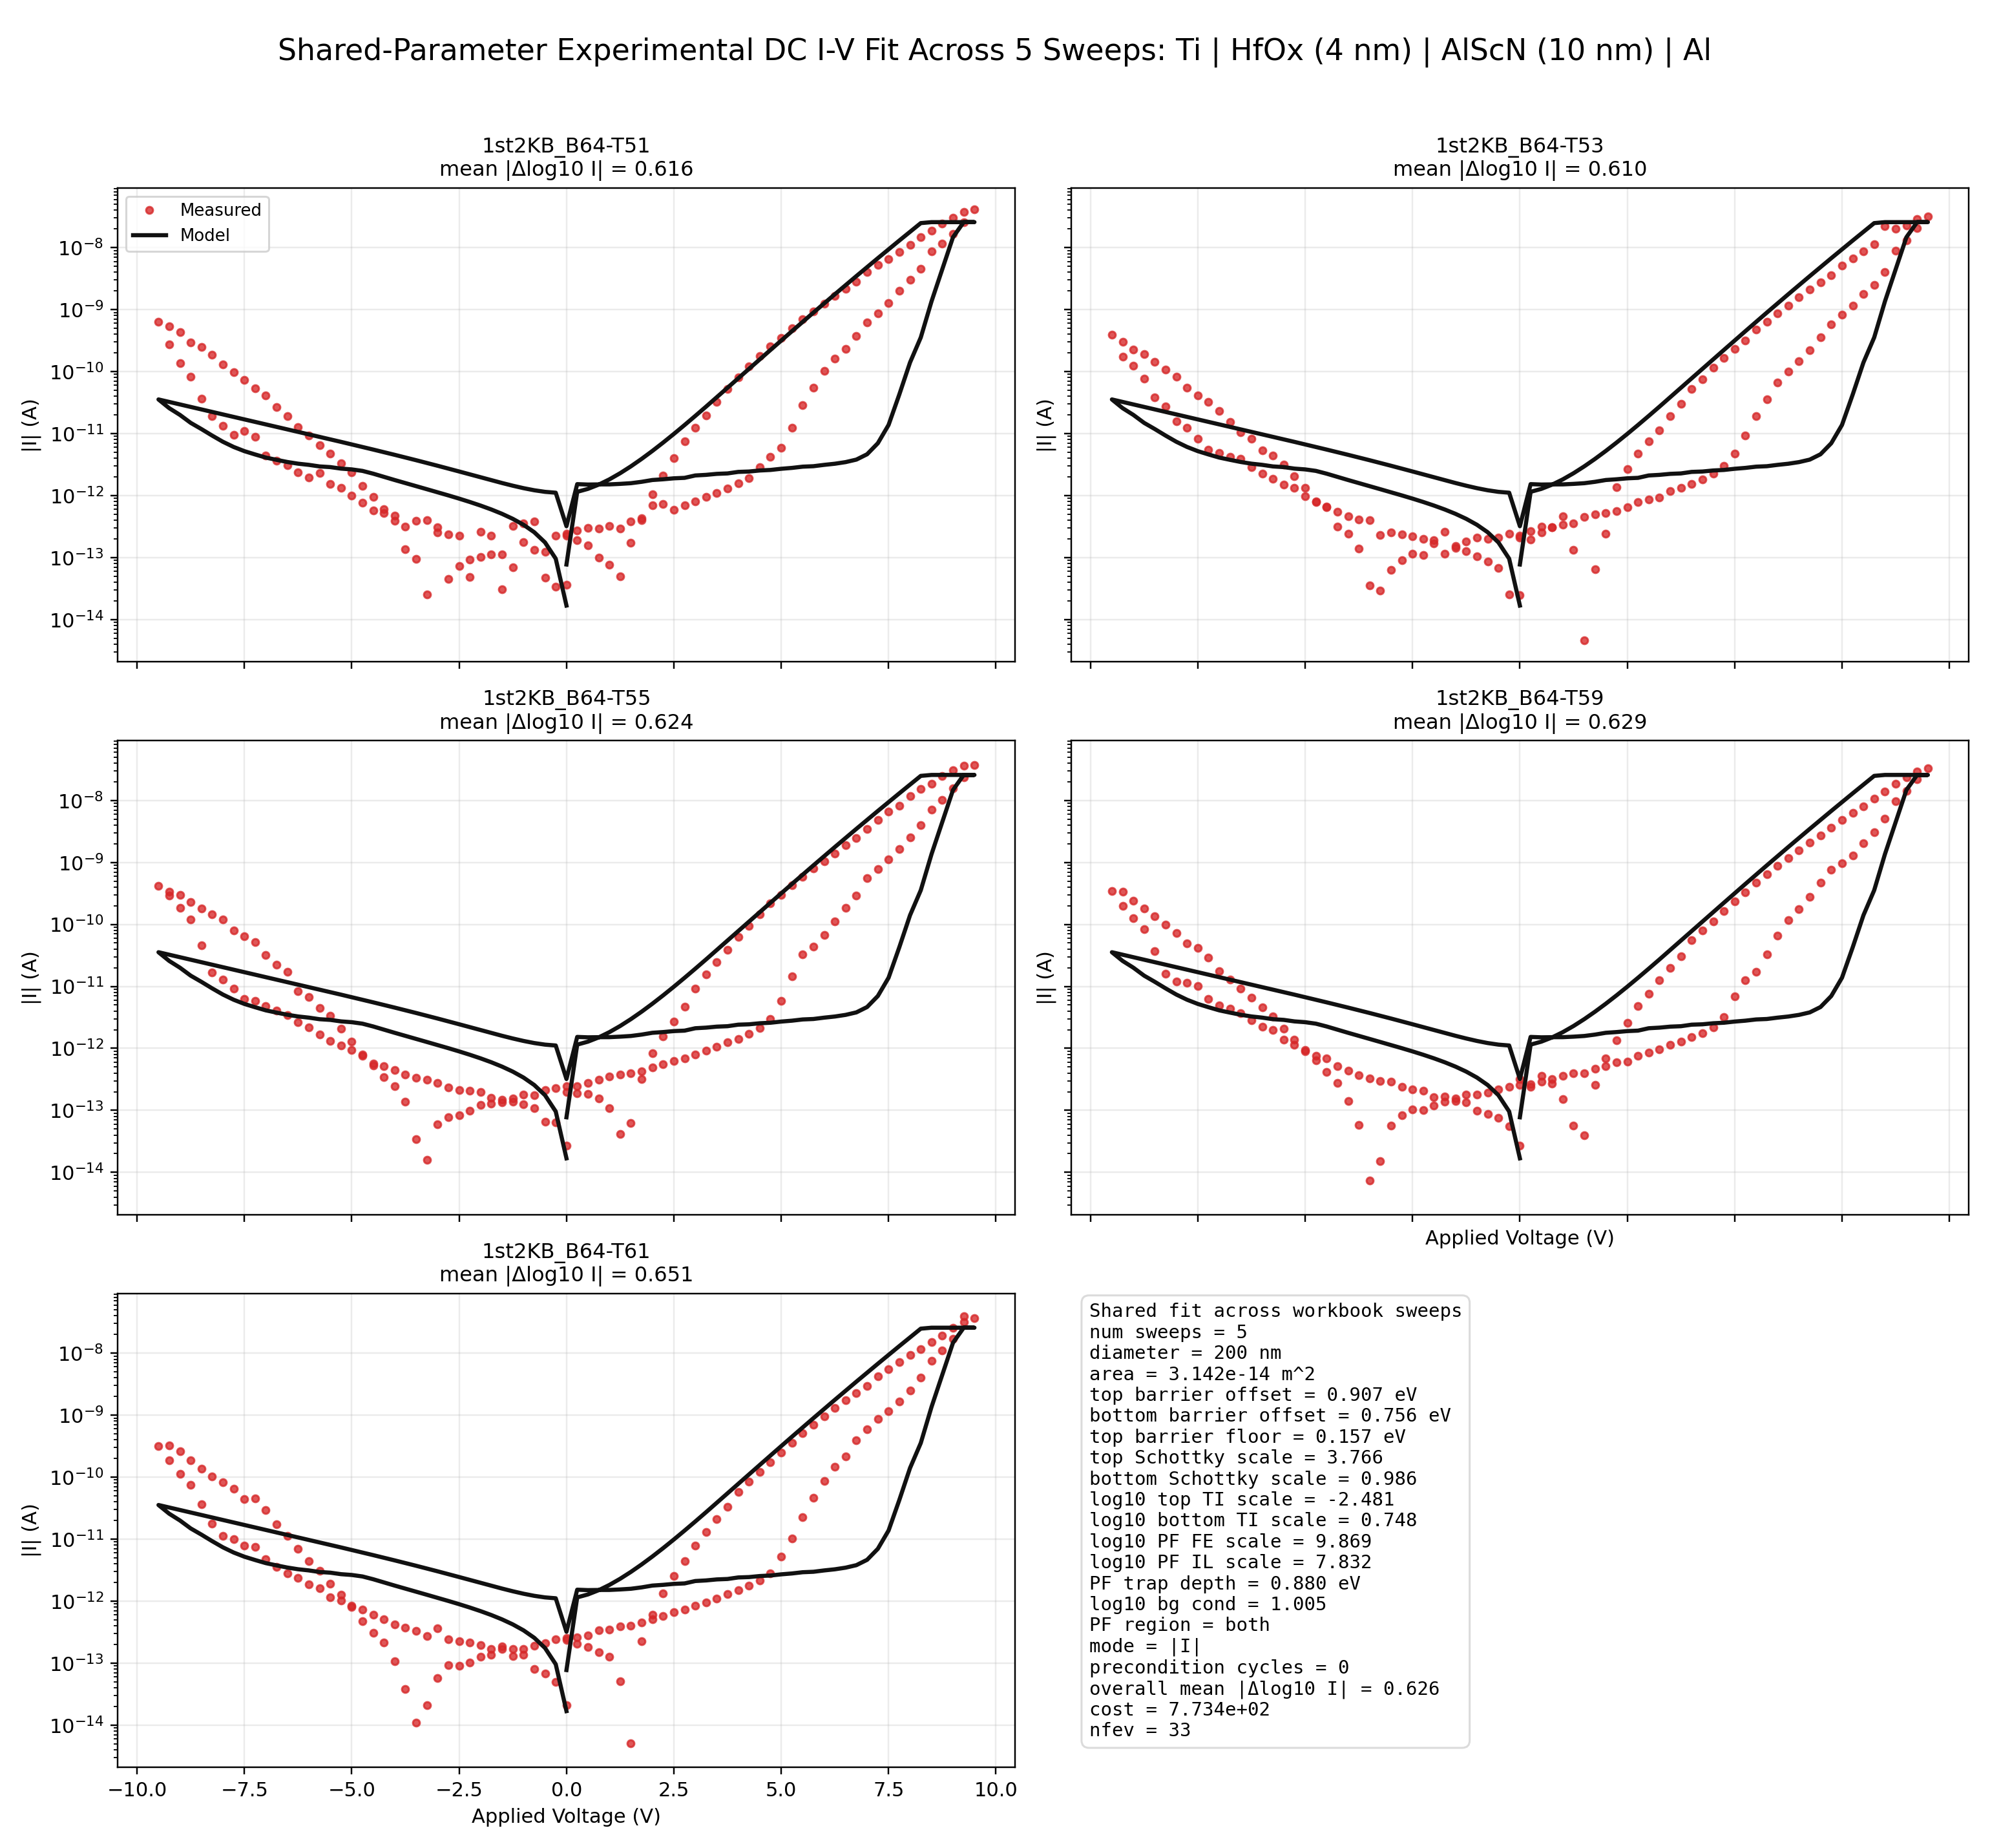

The table this chart was drawn from, first rows:
sweep_name, voltage_v, experimental_current_a, model_total_a, model_pf_a, model_thermionic_a, model_background_a, polarization_uc_cm2
1st2KB_B64-T51, 0.0, 3.64094910091598e-14, -1.6823831938079053e-14, 0.0, 1.869784320365855e-27, -1.682383193808092e-14, 0.3401
1st2KB_B64-T51, -0.25, 3.41051277117591e-14, -9.599024293373963e-14, -6.200482815093189e-16, -5.19794621088389e-44, -9.53701946522303e-14, 0.3401
1st2KB_B64-T51, -0.5, 1.23404812844147e-13, -1.7565346363185068e-13, -1.7369062654709962e-15, -8.852446846704562e-44, -1.7391655736637968e-13, 0.3401
1st2KB_B64-T51, -0.75, 1.33836735097259e-13, -2.5621433178142194e-13, -3.751411700892886e-15, -1.369120549970672e-43, -2.5246292008052904e-13, 0.3401
1st2KB_B64-T51, -1.0, 3.53893102973332e-13, -3.380558304498035e-13, -7.046547655125119e-15, -1.998944253218801e-43, -3.310092827946784e-13, 0.3401
1st2KB_B64-T51, -1.25, 3.20978080269388e-13, -4.2166611193564183e-13, -1.2110466426814024e-14, -2.8056075624231894e-43, -4.095556455088278e-13, 0.3401
1st2KB_B64-T51, -1.5, 1.11846980516226e-13, -5.076586644803186e-13, -1.9556656257341397e-14, -3.8244624751733164e-43, -4.881020082229772e-13, 0.3401
1st2KB_B64-T51, -1.75, 1.13313153890342e-13, -5.96795806904333e-13, -3.0147435967206526e-14, -5.096061186996601e-43, -5.666483709371265e-13, 0.3401
1st2KB_B64-T51, -2.0, 2.59303022847115e-13, -6.900157139848669e-13, -4.4820980333590955e-14, -6.666856049789362e-43, -6.451947336512759e-13, 0.3401
1st2KB_B64-T51, -2.25, 9.20096518506469e-14, -7.884633493749329e-13, -6.472225300950757e-14, -8.589932201453937e-43, -7.237410963654254e-13, 0.3401
1st2KB_B64-T51, -2.5, 2.24742614926207e-13, -8.93525753051683e-13, -9.123829397210824e-14, -1.0925798429184918e-42, -8.022874590795748e-13, 0.3401
1st2KB_B64-T51, -2.75, 2.35509121969749e-13, -1.006872183970022e-12, -1.2603836217629796e-13, -1.3743249408486519e-42, -8.808338217937241e-13, 0.3401
1st2KB_B64-T51, -3.0, 2.52749535710473e-13, -1.1304996709822352e-12, -1.711194864743618e-13, -1.7120308701069817e-42, -9.593801845078735e-13, 0.3401
1st2KB_B64-T51, -3.25, 3.9838588699638e-13, -1.266784580082948e-12, -2.2885803286092513e-13, -2.1145260795236694e-42, -1.0379265472220228e-12, 0.3401
1st2KB_B64-T51, -3.5, 3.88523197988877e-13, -1.4185408650336942e-12, -3.020679550975218e-13, -2.5917780329146437e-42, -1.1164729099361725e-12, 0.3401
1st2KB_B64-T51, -3.75, 3.19186517494519e-13, -1.5890857321099346e-12, -3.9406645945961343e-13, -3.155016689048942e-42, -1.1950192726503212e-12, 0.3401
1st2KB_B64-T51, -4.0, 4.73744632932538e-13, -1.7823135185910813e-12, -5.087478832266105e-13, -3.81686942299715e-42, -1.2735656353644708e-12, 0.3401
1st2KB_B64-T51, -4.25, 5.273172848895e-13, -2.0027786591219157e-12, -6.506666610432954e-13, -4.5915083279038994e-42, -1.3521119980786203e-12, 0.3401
1st2KB_B64-T51, -4.5, 5.80207973679969e-13, -2.2557886946479416e-12, -8.251303338551717e-13, -5.4948108990206587e-42, -1.4306583607927698e-12, 0.3401
1st2KB_B64-T51, -4.75, 7.69852606143095e-13, -2.5017714933249645e-12, -9.930457866210645e-13, -6.32169786248931e-42, -1.5087257067039e-12, 0.1635
1st2KB_B64-T51, -5.0, 9.87505216487605e-13, -2.6443585972504442e-12, -1.0588467568405636e-12, -6.617114835856334e-42, -1.5855118404098809e-12, -0.4855
1st2KB_B64-T51, -5.25, 1.32566917512844e-12, -2.723701963064179e-12, -1.0621136387933232e-12, -6.580216542003718e-42, -1.6615883242708557e-12, -1.396
1st2KB_B64-T51, -5.5, 1.54214466717428e-12, -2.8805176079333246e-12, -1.142125754392438e-12, -6.894444117147425e-42, -1.7383918535408866e-12, -2.039
1st2KB_B64-T51, -5.75, 2.28889585236758e-12, -2.9537694512179083e-12, -1.1395754908626066e-12, -6.722583276746584e-42, -1.8141939603553014e-12, -3.05
1st2KB_B64-T51, -6.0, 1.9781023607307e-12, -3.1317434914859323e-12, -1.2408053610195309e-12, -7.012802438715872e-42, -1.8909381304664014e-12, -3.715
1st2KB_B64-T51, -6.25, 2.36019060198545e-12, -3.270905381535401e-12, -1.3039842512655642e-12, -6.927571205063694e-42, -1.966921130269837e-12, -4.66
1st2KB_B64-T51, -6.5, 3.05637307997098e-12, -3.4836086686621466e-12, -1.440315681156932e-12, -7.036202212004137e-42, -2.0432929875052143e-12, -5.462
1st2KB_B64-T51, -6.75, 3.67990273669738e-12, -3.772648617801583e-12, -1.6525811848021017e-12, -7.353676459635982e-42, -2.1200674329994807e-12, -6.115
1st2KB_B64-T51, -7.0, 4.41931083741687e-12, -4.1026885486257656e-12, -1.907400550797973e-12, -6.88042172004527e-42, -2.1952879978277927e-12, -7.341
1st2KB_B64-T51, -7.25, 8.95244035153953e-12, -4.6082529591943835e-12, -2.3366542955558488e-12, -6.9579285292343e-42, -2.2715986636385347e-12, -8.165
1st2KB_B64-T51, -7.5, 1.09580833990153e-11, -5.211936497904344e-12, -2.8631753305876422e-12, -7.47521584956834e-42, -2.3487611673167014e-12, -8.676
1st2KB_B64-T51, -7.75, 9.60346385747712e-12, -6.0885453079744214e-12, -3.663500648974631e-12, -7.543911082650809e-42, -2.4250446589997903e-12, -9.51
1st2KB_B64-T51, -8.0, 1.34826455555626e-11, -7.382260281988574e-12, -4.881214650309989e-12, -7.462676153377102e-42, -2.501045631678586e-12, -10.45
1st2KB_B64-T51, -8.25, 1.91266273652513e-11, -9.284876699356765e-12, -6.7079371276287196e-12, -7.326372782938429e-42, -2.5769395717280454e-12, -11.43
1st2KB_B64-T51, -8.5, 3.62615978910519e-11, -1.183093752550658e-11, -9.177855850975773e-12, -7.320140386331899e-42, -2.6530816745308072e-12, -12.31
1st2KB_B64-T51, -8.75, 8.20692888647834e-11, -1.4897619043760285e-11, -1.2167958737456612e-11, -7.543516467186639e-42, -2.7296603063036737e-12, -13.04
1st2KB_B64-T51, -9.0, 1.37386643728199e-10, -2.00135080998224e-11, -1.720799847867234e-11, -7.382570073382162e-42, -2.8055096211500607e-12, -14.03
1st2KB_B64-T51, -9.25, 2.77503853229888e-10, -2.5728224379711044e-11, -2.2846156711661956e-11, -7.596526715611743e-42, -2.882067668049085e-12, -14.77
1st2KB_B64-T51, -9.5, 6.29410579211509e-10, -3.556561238430604e-11, -3.2607815777259264e-11, -7.371480869375804e-42, -2.9577966070467814e-12, -15.8
1st2KB_B64-T51, -9.25, 5.32822119758691e-10, -3.2419203107567854e-11, -2.9539952863235225e-11, -6.208345153138429e-42, -2.8792502443326314e-12, -15.8
1st2KB_B64-T51, -9.0, 4.35702390833015e-10, -2.9553296527433404e-11, -2.6752592645814922e-11, -5.205192885509362e-42, -2.8007038816184835e-12, -15.8
1st2KB_B64-T51, -8.75, 2.98526925401887e-10, -2.694253706423023e-11, -2.4220379545325896e-11, -4.3428464450958517e-42, -2.7221575189043336e-12, -15.8
1st2KB_B64-T51, -8.5, 2.49925496964565e-10, -2.4563854648821094e-11, -2.192024349263091e-11, -3.60413970025334e-42, -2.643611156190185e-12, -15.8
1st2KB_B64-T51, -8.25, 1.89208260170659e-10, -2.2396260865950317e-11, -1.9831196072474282e-11, -2.973732148215977e-42, -2.565064793476034e-12, -15.8
1st2KB_B64-T51, -8.0, 1.30652433316669e-10, -2.0420662725795557e-11, -1.7934144295033673e-11, -2.437938295412892e-42, -2.486518430761885e-12, -15.8
1st2KB_B64-T51, -7.75, 9.89884771374072e-11, -1.8619692618623312e-11, -1.6211720550575577e-11, -1.984571157171704e-42, -2.4079720680477354e-12, -15.8
1st2KB_B64-T51, -7.5, 7.3611679252128e-11, -1.697755311789864e-11, -1.4648127412565052e-11, -1.602798827691283e-42, -2.3294257053335863e-12, -15.8
1st2KB_B64-T51, -7.25, 5.35862534900566e-11, -1.547987539986056e-11, -1.322899605724112e-11, -1.283013138243302e-42, -2.2508793426194376e-12, -15.8
1st2KB_B64-T51, -7.0, 4.15831188926852e-11, -1.4113590142953631e-11, -1.1941257163048344e-11, -1.0167094822920814e-42, -2.1723329799052877e-12, -15.8
1st2KB_B64-T51, -6.75, 2.67706221773745e-11, -1.2866809859088873e-11, -1.0773023241897733e-11, -7.963769387030977e-43, -2.093786617191139e-12, -15.8
1st2KB_B64-T51, -6.5, 1.89723532023622e-11, -1.1728721690975661e-11, -9.713481436498674e-12, -6.153978640071803e-43, -2.0152402544769886e-12, -15.8
1st2KB_B64-T51, -6.25, 1.26037678557789e-11, -1.0689489786201183e-11, -8.752795894438343e-12, -4.6795614105416054e-43, -1.9366938917628395e-12, -15.8
1st2KB_B64-T51, -6.0, 9.42270046710991e-12, -9.740166429903945e-12, -7.882018900855255e-12, -3.489532367138242e-43, -1.85814752904869e-12, -15.8
1st2KB_B64-T51, -5.75, 6.47078918225574e-12, -8.872611184631433e-12, -7.093010018296892e-12, -2.5393105801351366e-43, -1.7796011663345404e-12, -15.8
1st2KB_B64-T51, -5.5, 4.76890315431744e-12, -8.079417350083848e-12, -6.378362546463457e-12, -1.7900005875777488e-43, -1.7010548036203919e-12, -15.8
1st2KB_B64-T51, -5.25, 3.31491865207534e-12, -7.353845122337512e-12, -5.7313366814312705e-12, -1.2076922288050824e-43, -1.6225084409062425e-12, -15.8
1st2KB_B64-T51, -5.0, 2.35540731884087e-12, -6.689760923984142e-12, -5.145798845792048e-12, -7.626713165491229e-44, -1.5439620781920934e-12, -15.8
1st2KB_B64-T51, -4.75, 1.44523986961992e-12, -6.081582622695939e-12, -4.616166907217996e-12, -4.2800583562602846e-44, -1.465415715477943e-12, -15.8
1st2KB_B64-T51, -4.5, 9.43292536095819e-13, -5.524232275629599e-12, -4.137362922865805e-12, -1.7106116567977633e-44, -1.3868693527637942e-12, -15.8
1st2KB_B64-T51, -4.25, 5.99687075171496e-13, -5.013246061299201e-12, -3.704923071249557e-12, -2.762693180183426e-44, -1.3083229900496438e-12, -15.8
... 705 more rows
